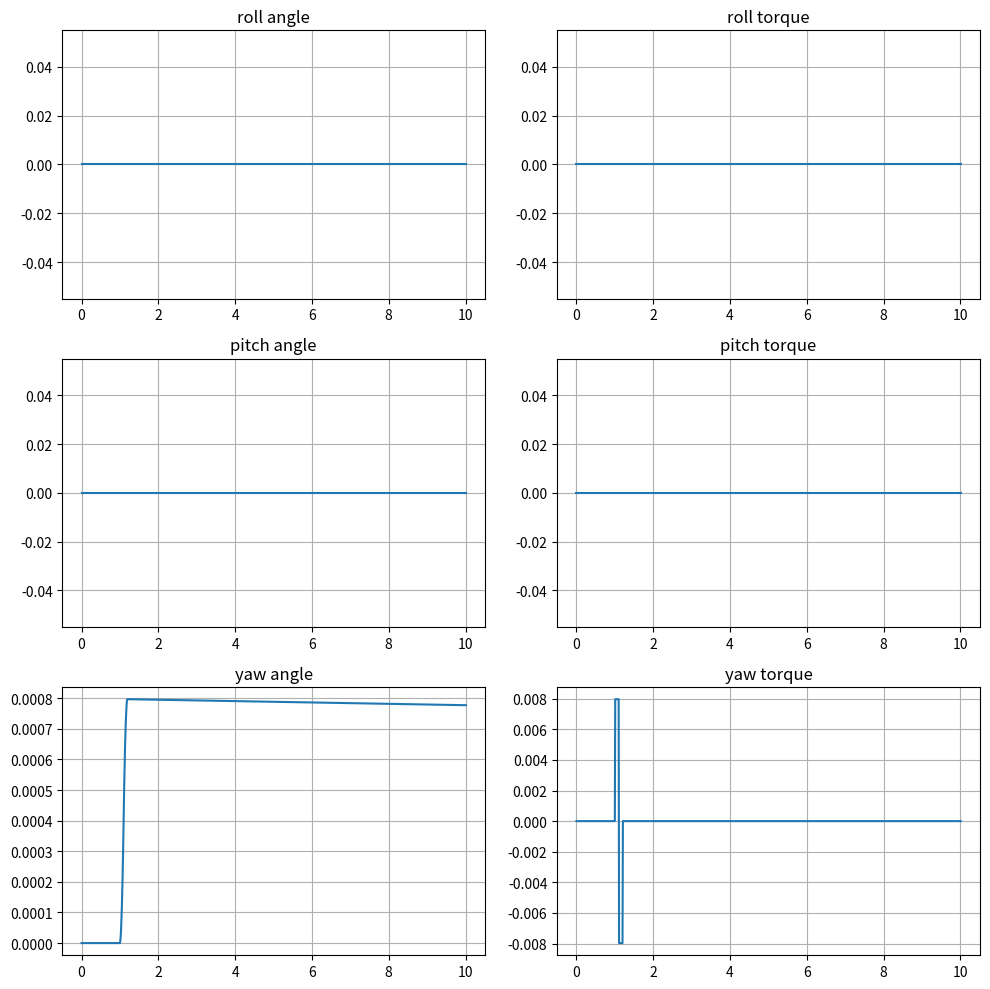

Here is the Python script that generated this plot:
import numpy as np
import matplotlib.pyplot as plt

class Drone:
    def __init__(self, mass, I, L, k, drag, gravity=9.81, rho=1.293):
        self.mass = mass
        self.I = np.array([[I[0], 0, 0],
                          [0, I[1], 0],
                          [0, 0, I[2]]])
        self.arm_length = L
        self.thrust_coefficient = k
        self.drag_coefficient = drag
        self.b_constant = 0.5 * 0.05**3 * 0.2 * 0.5 * 0.005
        self.drag = drag
        
        self.gravity = gravity
        self.rho = rho
        
        self.motor1_vel = 0
        self.motor2_vel = 0
        self.motor3_vel = 0
        self.motor4_vel = 0
    
    def omega_conversion_matrix(self, phi, theta, psi):
        return np.array([[1, 0, np.sin(theta)],
                         [0, np.cos(phi), np.cos(theta)*np.sin(phi)],
                         [0, -np.sin(phi), np.cos(theta)*np.cos(phi)]])


    def frame_conversion_matrix(self, phi, theta, psi):
        return np.array([[np.cos(phi)*np.cos(psi)-np.cos(theta)*np.sin(phi)*np.sin(psi), -np.cos(psi)*np.sin(phi)-np.cos(phi)*np.cos(theta)*np.sin(psi), np.sin(theta)*np.sin(psi)],
                      [np.cos(theta)*np.cos(psi)*np.sin(phi)-np.cos(phi)*np.sin(psi), np.cos(phi)*np.cos(theta)*np.cos(psi)-np.sin(phi)*np.sin(psi), -np.cos(psi)*np.sin(theta)],
                      [np.sin(phi)*np.sin(theta), np.cos(phi)*np.sin(theta), np.cos(theta)]])
    
    def Control(self, t, y):
        pass
    
    def Simulate(self, dt, t_end):
        t = 0
        self.position_vec = np.zeros(3)
        self.velocity_vec = np.zeros(3)
        self.accel_vec = np.zeros(3)
        self.angle_vec = np.zeros(3)
        self.omega_vec = np.zeros(3)
        self.thrust_vec = np.zeros(3)
        self.torque_vec = np.zeros(3)
        
        self.position_store = self.position_vec
        self.velocity_store = self.velocity_vec
        self.angle_store = self.angle_vec
        self.torque_store = self.torque_vec
        self.time_store = [t]
        
        while t < t_end:
            if 1 < t < 1.1:
                self.motor1_vel = 1300
                self.motor2_vel = 1250
                self.motor3_vel = 1300
                self.motor4_vel = 1250
            elif 1.1 <= t < 1.2:
                self.motor1_vel = 1197.9
                self.motor2_vel = 1250
                self.motor3_vel = 1197.9
                self.motor4_vel = 1250
            else:
                self.motor1_vel = 1250
                self.motor2_vel = 1250
                self.motor3_vel = 1250
                self.motor4_vel = 1250
            
            R_mat = self.frame_conversion_matrix(self.angle_vec[0], self.angle_vec[1], self.angle_vec[2])
            self.thrust_vec[2] = self.thrust_coefficient * (self.motor1_vel**2+self.motor2_vel**2+self.motor3_vel**2+self.motor4_vel**2)
            self.drag_vec = -self.drag * self.velocity_vec
            self.accel_vec = R_mat @ self.thrust_vec + np.array([0,0,-self.mass*self.gravity]) + self.drag_vec
            self.torque_vec = np.array([self.arm_length*self.thrust_coefficient*(self.motor1_vel**2-self.motor3_vel**2), self.arm_length*self.thrust_coefficient*(self.motor2_vel**2-self.motor4_vel**2), self.b_constant*(self.motor1_vel**2-self.motor2_vel**2+self.motor3_vel**2-self.motor4_vel**2)])
            self.omegadot_vec = np.linalg.inv(self.I) @ (self.torque_vec - np.cross(self.omega_vec, (self.I @ self.omega_vec)))
            
            self.omega_vec += self.omegadot_vec * dt
            
            self.angledot_vec = np.linalg.inv(self.omega_conversion_matrix(self.angle_vec[0], self.angle_vec[1], self.angle_vec[2])) @ self.omega_vec
            self.angle_vec += self.angledot_vec * dt
            
            self.velocity_vec += self.accel_vec * dt
            
            self.position_vec += self.velocity_vec * dt
            
            t += dt
            
            self.time_store.append(t)
            self.position_store = np.vstack([self.position_store, self.position_vec])
            self.angle_store = np.vstack([self.angle_store, self.angle_vec])
            self.torque_store = np.vstack([self.torque_store, self.torque_vec])
        
    def Display(self):
            fig, ax = plt.subplots(3, 2, figsize=(10,10))

            ax[0, 0].plot(self.time_store, self.angle_store[:,0], label='roll')
            ax[0, 0].set_title('roll angle')
            ax[0, 0].grid()

            ax[1, 0].plot(self.time_store, self.angle_store[:,1], label='pitch')
            ax[1, 0].set_title('pitch angle')
            ax[1, 0].grid()

            ax[2, 0].plot(self.time_store, self.angle_store[:,2], label='yaw')
            ax[2, 0].set_title('yaw angle')
            ax[2, 0].grid()

            ax[0, 1].plot(self.time_store, self.torque_store[:,0], label='roll')
            ax[0, 1].set_title('roll torque')
            ax[0, 1].grid()

            ax[1, 1].plot(self.time_store, self.torque_store[:,1], label='pitch')
            ax[1, 1].set_title('pitch torque')
            ax[1, 1].grid()

            ax[2, 1].plot(self.time_store, self.torque_store[:,2], label='yaw')
            ax[2, 1].set_title('yaw torque')
            ax[2, 1].grid()

            plt.tight_layout()
            plt.show()
                
            
        
test = Drone(0.1, (0.01, 0.01, 0.1), 0.1, 0.000001, 0.6)
test.Simulate(0.01, 10)
test.Display()

